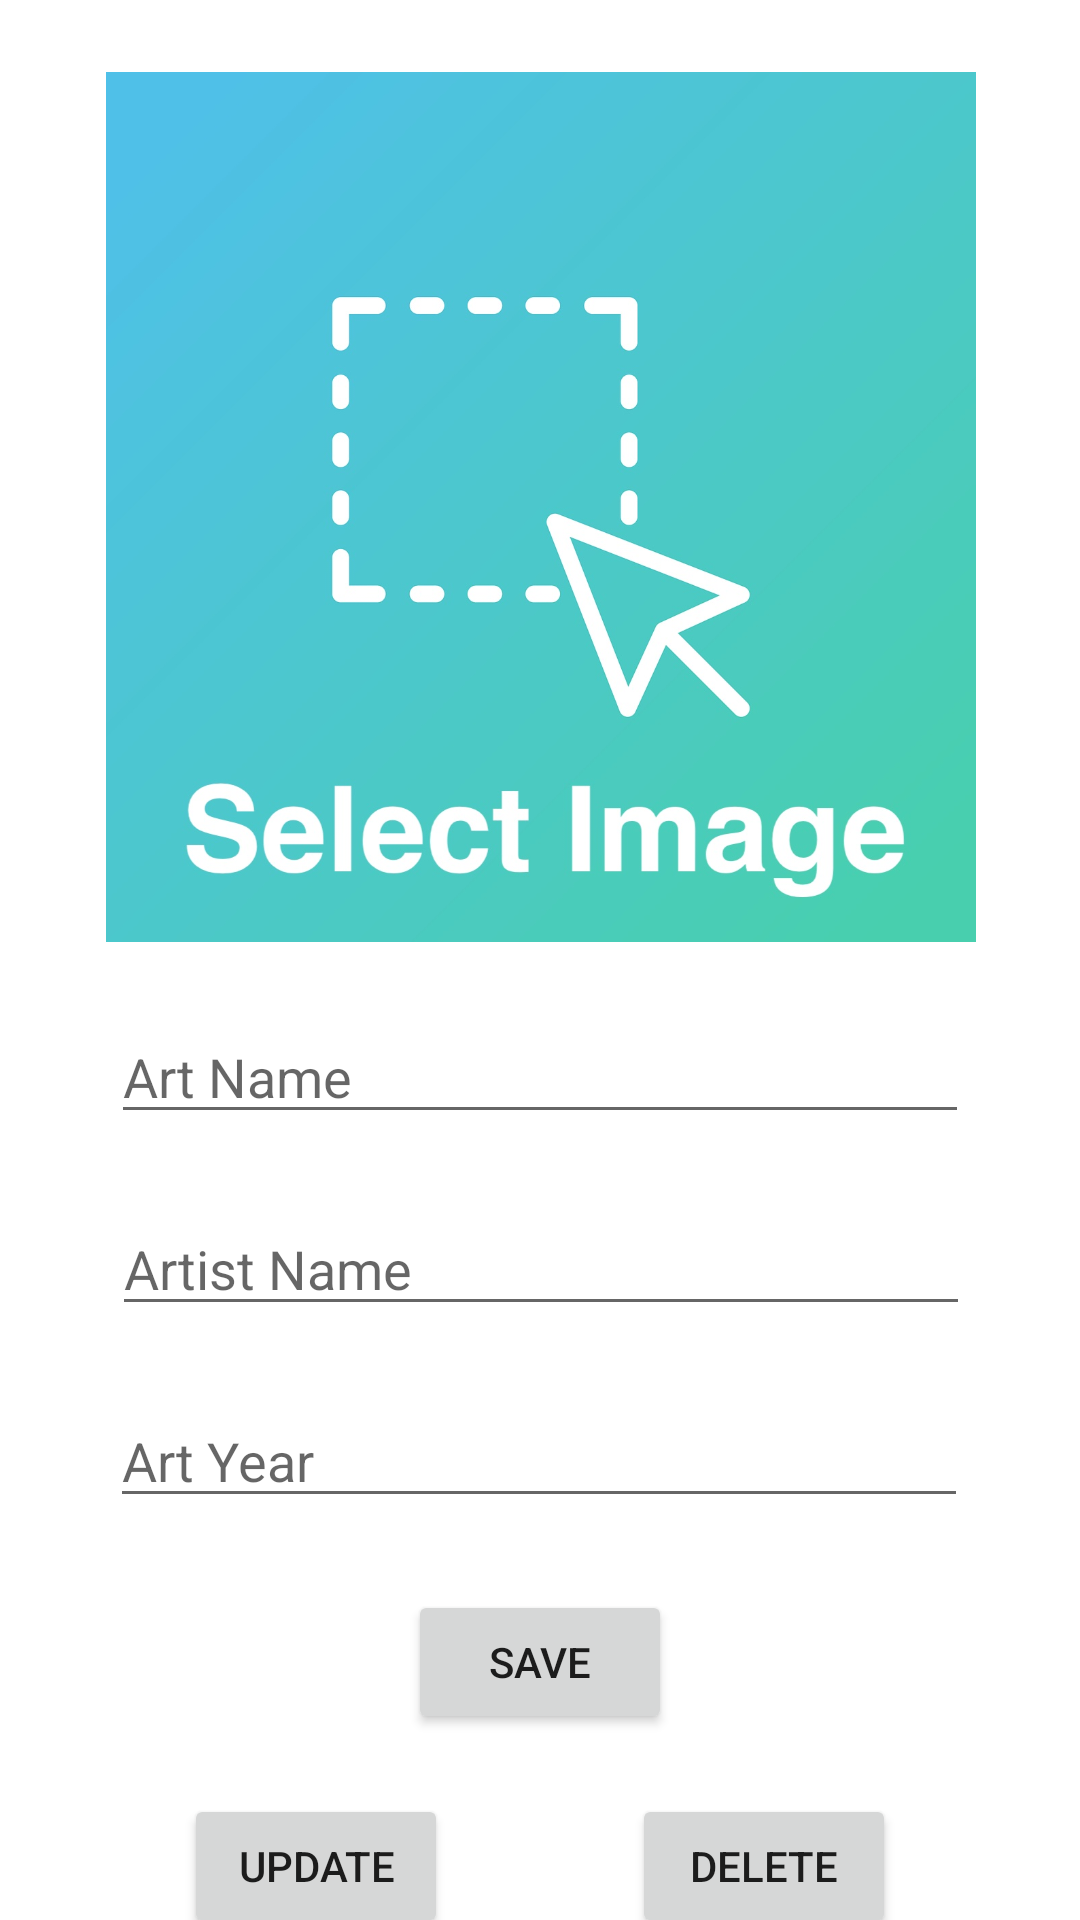

The Android layout XML behind this screen, and the referenced resources:
<!-- AndroidManifest.xml: application theme Theme.JetpackImplementations -->
<!-- res/layout/fragment_second.xml -->
<?xml version="1.0" encoding="utf-8"?>
<androidx.constraintlayout.widget.ConstraintLayout
    xmlns:app="http://schemas.android.com/apk/res-auto"
    xmlns:tools="http://schemas.android.com/tools"
    xmlns:android="http://schemas.android.com/apk/res/android"
    android:layout_width="match_parent"
    android:layout_height="match_parent"
    tools:context=".view.SecondFragment">


    <ImageView
        android:id="@+id/imageView"
        android:layout_width="291dp"
        android:layout_height="290dp"
        android:layout_marginTop="24dp"
        android:scaleType="centerInside"
        app:layout_constraintEnd_toEndOf="parent"
        app:layout_constraintStart_toStartOf="parent"
        app:layout_constraintTop_toTopOf="parent"
        app:srcCompat="@drawable/selectimage" />

    <EditText
        android:id="@+id/artNameText"
        android:layout_width="286dp"
        android:layout_height="40dp"
        android:layout_marginTop="24dp"
        android:ems="10"
        android:hint="Art Name"
        android:inputType="textPersonName"
        app:layout_constraintEnd_toEndOf="parent"
        app:layout_constraintStart_toStartOf="parent"
        app:layout_constraintTop_toBottomOf="@+id/imageView" />

    <EditText
        android:id="@+id/artistNameText"
        android:layout_width="286dp"
        android:layout_height="40dp"
        android:layout_marginTop="24dp"
        android:ems="10"
        android:hint="Artist Name"
        android:inputType="textPersonName"
        app:layout_constraintEnd_toEndOf="parent"
        app:layout_constraintHorizontal_bias="0.504"
        app:layout_constraintStart_toStartOf="parent"
        app:layout_constraintTop_toBottomOf="@+id/artNameText" />

    <EditText
        android:id="@+id/artYearText"
        android:layout_width="286dp"
        android:layout_height="40dp"
        android:layout_marginTop="24dp"
        android:ems="10"
        android:hint="Art Year"
        android:inputType="textPersonName"
        app:layout_constraintEnd_toEndOf="parent"
        app:layout_constraintHorizontal_bias="0.496"
        app:layout_constraintStart_toStartOf="parent"
        app:layout_constraintTop_toBottomOf="@+id/artistNameText" />


    <Button
        android:id="@+id/saveButton"
        android:layout_width="wrap_content"
        android:layout_height="wrap_content"
        android:layout_marginTop="24dp"
        android:onClick="saveToDB"
        android:text="Save"
        app:layout_constraintEnd_toEndOf="parent"
        app:layout_constraintStart_toStartOf="parent"
        app:layout_constraintTop_toBottomOf="@+id/artYearText" />

    <Button
        android:id="@+id/updateButton"
        android:layout_width="wrap_content"
        android:layout_height="wrap_content"
        android:layout_marginTop="20dp"
        android:onClick="update"
        android:text="Update"
        app:layout_constraintEnd_toEndOf="parent"
        app:layout_constraintStart_toStartOf="parent"
        app:layout_constraintEnd_toStartOf="@id/deleteButton"
        app:layout_constraintTop_toBottomOf="@+id/saveButton" />

    <Button
        android:id="@+id/deleteButton"
        android:layout_width="wrap_content"
        android:layout_height="wrap_content"
        android:layout_marginTop="20dp"
        android:onClick="delete"
        android:text="Delete"
        app:layout_constraintEnd_toEndOf="parent"
        app:layout_constraintStart_toEndOf="@id/updateButton"
        app:layout_constraintTop_toBottomOf="@+id/saveButton" />

</androidx.constraintlayout.widget.ConstraintLayout>
<!-- resources referenced by this layout -->
<resources>
  <!-- drawable selectimage: jpg bitmap (drawable, 90403 bytes) -->
  <style name="Theme.JetpackImplementations" parent="Theme.MaterialComponents.DayNight.DarkActionBar">
          
          <item name="colorPrimary">@color/purple_500</item>
          <item name="colorPrimaryVariant">@color/purple_700</item>
          <item name="colorOnPrimary">@color/white</item>
          
          <item name="colorSecondary">@color/teal_200</item>
          <item name="colorSecondaryVariant">@color/teal_700</item>
          <item name="colorOnSecondary">@color/black</item>
          
          <item name="android:statusBarColor">?attr/colorPrimaryVariant</item>
          
      </style>
  <!-- not gathered from this repository: default colours our renderer supplied (Android Studio template values) -->
  <color name="purple_500">#FF6200EE</color>
  <color name="purple_700">#FF3700B3</color>
  <color name="teal_200">#FF03DAC5</color>
  <color name="teal_700">#FF018786</color>
  <color name="black">#FF000000</color>
  <color name="white">#FFFFFFFF</color>
</resources>
